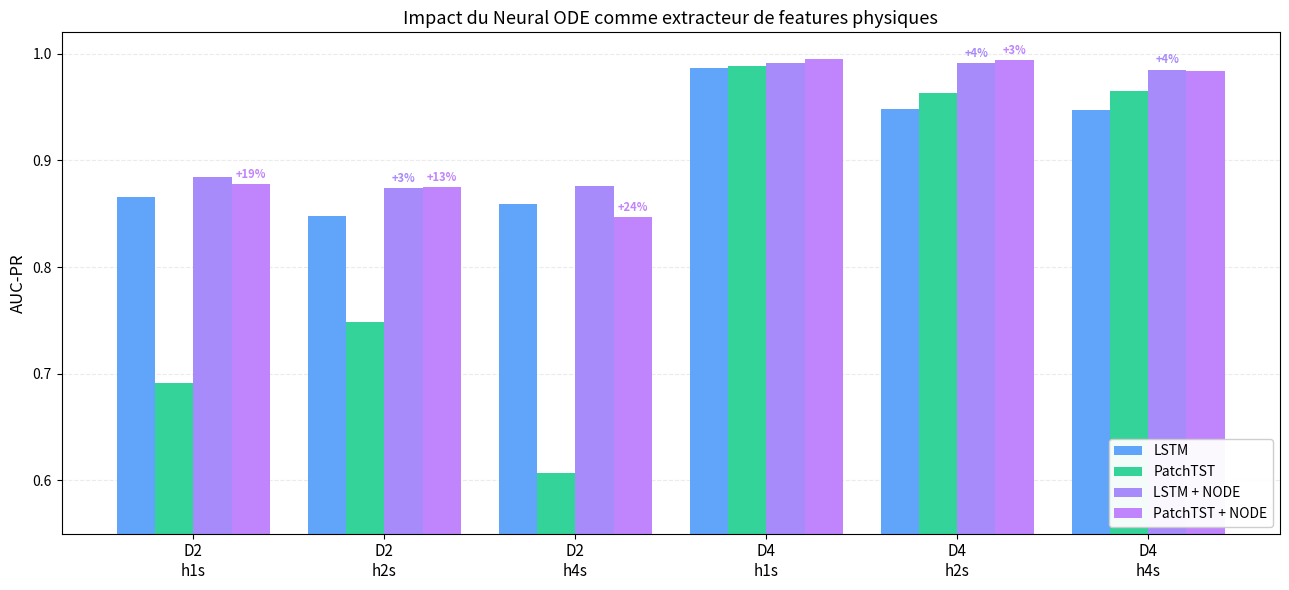

This chart was generated by the following Python code: (Note: this script raises an exception after producing the figure.)
#!/usr/bin/env python3
"""Barplot comparant LSTM, PatchTST, LSTM+NODE et PatchTST+NODE sur D2/D4 aux 3 horizons."""
import numpy as np
import matplotlib.pyplot as plt
from pathlib import Path

# AUC-PR (baseline vs finetuned NODE) extraits de results_physics_finetune_all.json
DATA = {
    'D2 h1s': {'LSTM': 0.866, 'PatchTST': 0.691, 'LSTM+NODE': 0.884, 'PatchTST+NODE': 0.878},
    'D2 h2s': {'LSTM': 0.848, 'PatchTST': 0.748, 'LSTM+NODE': 0.874, 'PatchTST+NODE': 0.875},
    'D2 h4s': {'LSTM': 0.859, 'PatchTST': 0.607, 'LSTM+NODE': 0.876, 'PatchTST+NODE': 0.847},
    'D4 h1s': {'LSTM': 0.987, 'PatchTST': 0.988, 'LSTM+NODE': 0.991, 'PatchTST+NODE': 0.995},
    'D4 h2s': {'LSTM': 0.948, 'PatchTST': 0.963, 'LSTM+NODE': 0.991, 'PatchTST+NODE': 0.994},
    'D4 h4s': {'LSTM': 0.947, 'PatchTST': 0.965, 'LSTM+NODE': 0.985, 'PatchTST+NODE': 0.984},
}

CONFIGS = list(DATA.keys())
SERIES = ['LSTM', 'PatchTST', 'LSTM+NODE', 'PatchTST+NODE']
COLORS = {
    'LSTM':          '#60a5fa',
    'PatchTST':      '#34d399',
    'LSTM+NODE':     '#a78bfa',
    'PatchTST+NODE': '#c084fc',
}
LABELS = {
    'LSTM':          'LSTM',
    'PatchTST':      'PatchTST',
    'LSTM+NODE':     'LSTM + NODE',
    'PatchTST+NODE': 'PatchTST + NODE',
}


def fmt_pct(gain):
    return f'+{int(round(gain * 100))}%'


def main():
    fig, ax = plt.subplots(figsize=(13, 6))
    n = len(SERIES)
    width = 0.8 / n
    xs = np.arange(len(CONFIGS))
    for i, s in enumerate(SERIES):
        vals = [DATA[c][s] for c in CONFIGS]
        offset = (i - (n - 1) / 2) * width
        bars = ax.bar(xs + offset, vals, width, color=COLORS[s], label=LABELS[s], edgecolor='none')

        # Annotation du gain pour les variantes NODE
        if s.endswith('+NODE'):
            base = s.replace('+NODE', '').strip()
            for j, c in enumerate(CONFIGS):
                gain = DATA[c][s] - DATA[c][base]
                if gain >= 0.02:  # seuil d'affichage
                    ax.text(xs[j] + offset, DATA[c][s] + 0.003, fmt_pct(gain),
                            ha='center', va='bottom', fontsize=8, fontweight='bold',
                            color=COLORS[s])

    ax.set_xticks(xs)
    ax.set_xticklabels([c.replace(' ', '\n') for c in CONFIGS], fontsize=11)
    ax.set_ylabel('AUC-PR', fontsize=12)
    ax.set_ylim(0.55, 1.02)
    ax.set_title('Impact du Neural ODE comme extracteur de features physiques', fontsize=13)
    ax.legend(loc='lower right', fontsize=10, framealpha=0.95)
    ax.grid(True, axis='y', alpha=0.25, linestyle='--')
    ax.set_axisbelow(True)
    plt.tight_layout()

    out_dir = Path(__file__).parent.parent.parent.parent / 'rapport_final' / 'figures'
    out_dir.mkdir(parents=True, exist_ok=True)
    for ext in ('png', 'pdf'):
        out = out_dir / f'neural_ode_comparison.{ext}'
        plt.savefig(out, dpi=150, bbox_inches='tight')
        print(f'Saved: {out}')


if __name__ == '__main__':
    main()
